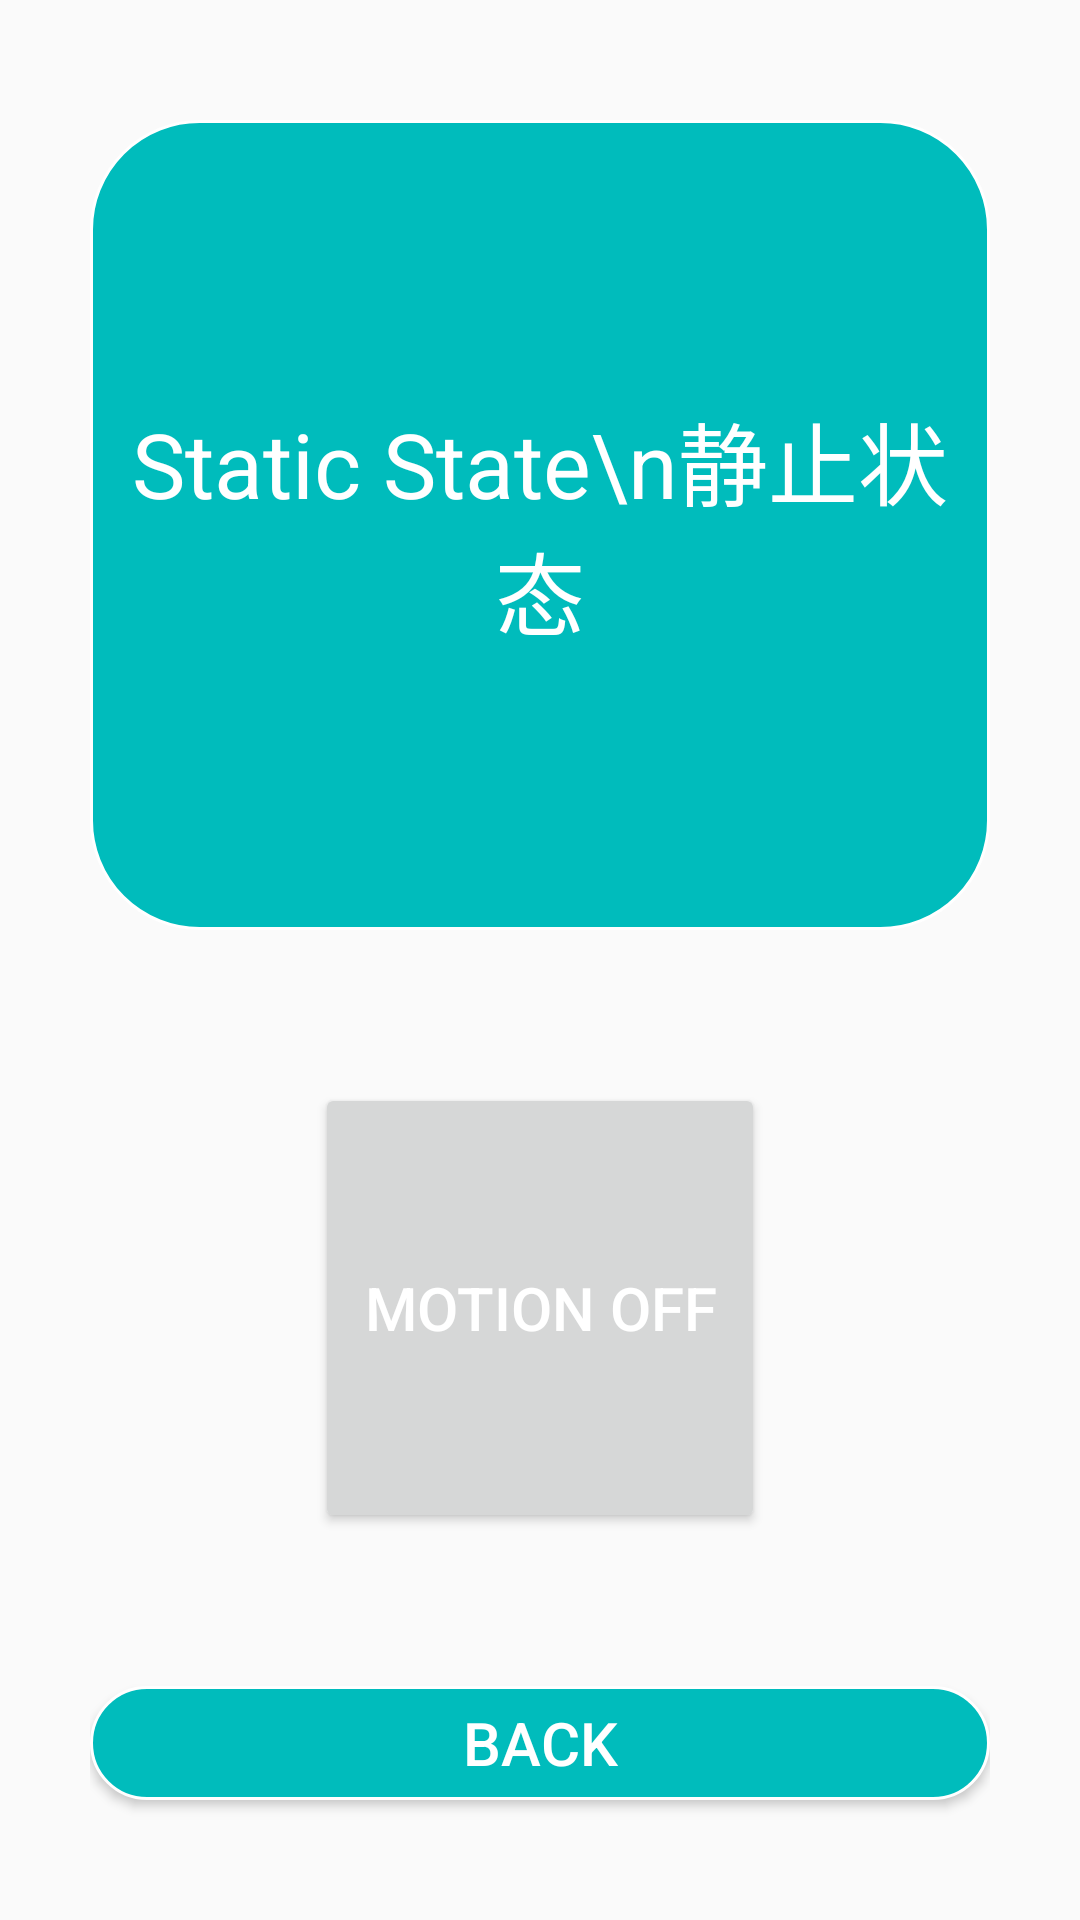

Reconstruct the res/layout file that produces this screen, plus the resources it refers to.
<!-- AndroidManifest.xml: application theme Theme.Android_Motion_Sensor -->
<!-- res/layout/activity_motion.xml -->
<?xml version="1.0" encoding="utf-8"?>
<LinearLayout xmlns:android="http://schemas.android.com/apk/res/android"
    xmlns:app="http://schemas.android.com/apk/res-auto"
    xmlns:tools="http://schemas.android.com/tools"
    android:layout_width="match_parent"
    android:layout_height="match_parent"
    tools:context=".Activity_Motion"
    android:padding="30dp"
    android:orientation="vertical">
    <LinearLayout
        android:layout_width="match_parent"
        android:layout_height="0dp"
        android:layout_weight="0.5">

        <TextView
            android:id="@+id/motion_info"
            android:layout_width="match_parent"
            android:layout_height="match_parent"
            android:layout_marginVertical="10dp"
            android:background="@drawable/view_static"
            android:gravity="center"
            android:text="Static State\n静止状态"
            android:textColor="@color/white"
            android:textSize="30dp" />
    </LinearLayout>
    <LinearLayout
        android:layout_width="match_parent"
        android:layout_height="0dp"
        android:layout_weight="0.4"
        android:padding="20dp"
        android:gravity="center">
        <Button
            android:id="@+id/motion_sensor"
            android:layout_width="150dp"
            android:layout_height="150dp"
            android:text="Motion Off"
            android:textSize="20dp"
            android:textColor="@color/white"
            android:layout_marginVertical="10dp">
        </Button>
    </LinearLayout>
    <LinearLayout
        android:layout_width="match_parent"
        android:layout_height="0dp"
        android:layout_weight="0.1">
        <Button
            android:id="@+id/motion_back"
            android:layout_width="match_parent"
            android:layout_height="wrap_content"
            android:background="@drawable/btn_basic"
            android:text="Back"
            android:textSize="20dp"
            android:textColor="@color/white"
            android:layout_marginVertical="10dp">
        </Button>
    </LinearLayout>

</LinearLayout>
<!-- resources referenced by this layout -->
<resources>
  <color name="white">#FFFFFFFF</color>
  <!-- drawable btn_basic (drawable) -->
  <?xml version="1.0" encoding="utf-8"?>
  <selector xmlns:android="http://schemas.android.com/apk/res/android">
      <item android:state_pressed="false">
          <shape android:shape="rectangle">
              <solid android:color="@color/colorAccent" />
              <stroke
                  android:width="1dp"
                  android:color="@color/white" />
              <corners android:radius="36dip" />
          </shape>
      </item>
  
      
      <item android:state_pressed="true">
          <shape android:shape="rectangle">
              <solid android:color="@color/colorPrimaryDark" />
              <stroke
                  android:width="1dp"
                  android:color="@color/white" />
              <corners android:radius="36dip" />
          </shape>
      </item>
  
  
  
  
  </selector>
  <!-- drawable view_static (drawable) -->
  <?xml version="1.0" encoding="utf-8"?>
  <shape android:shape="rectangle" xmlns:android="http://schemas.android.com/apk/res/android">
      <solid android:color="@color/colorAccent" />
      <stroke
          android:width="1dp"
          android:color="@color/white" />
      <corners android:radius="36dip" />
  </shape>
  <style name="Theme.Android_Motion_Sensor" parent="Theme.MaterialComponents.DayNight.NoActionBar.Bridge">
          
          <item name="colorPrimary">#00BCBC</item>
          <item name="colorPrimaryVariant">#00BCBC</item>
          <item name="colorOnPrimary">@color/white</item>
          
          <item name="colorSecondary">@color/teal_200</item>
          <item name="colorSecondaryVariant">@color/teal_700</item>
          <item name="colorOnSecondary">@color/black</item>
          
          <item name="android:statusBarColor" tools:targetApi="l">?attr/colorPrimaryVariant</item>
          
      </style>
  <color name="colorAccent">#00BCBC</color>
  <color name="colorPrimaryDark">#303F9F</color>
  <color name="teal_200">#FF03DAC5</color>
  <color name="teal_700">#FF018786</color>
  <color name="black">#FF000000</color>
</resources>
